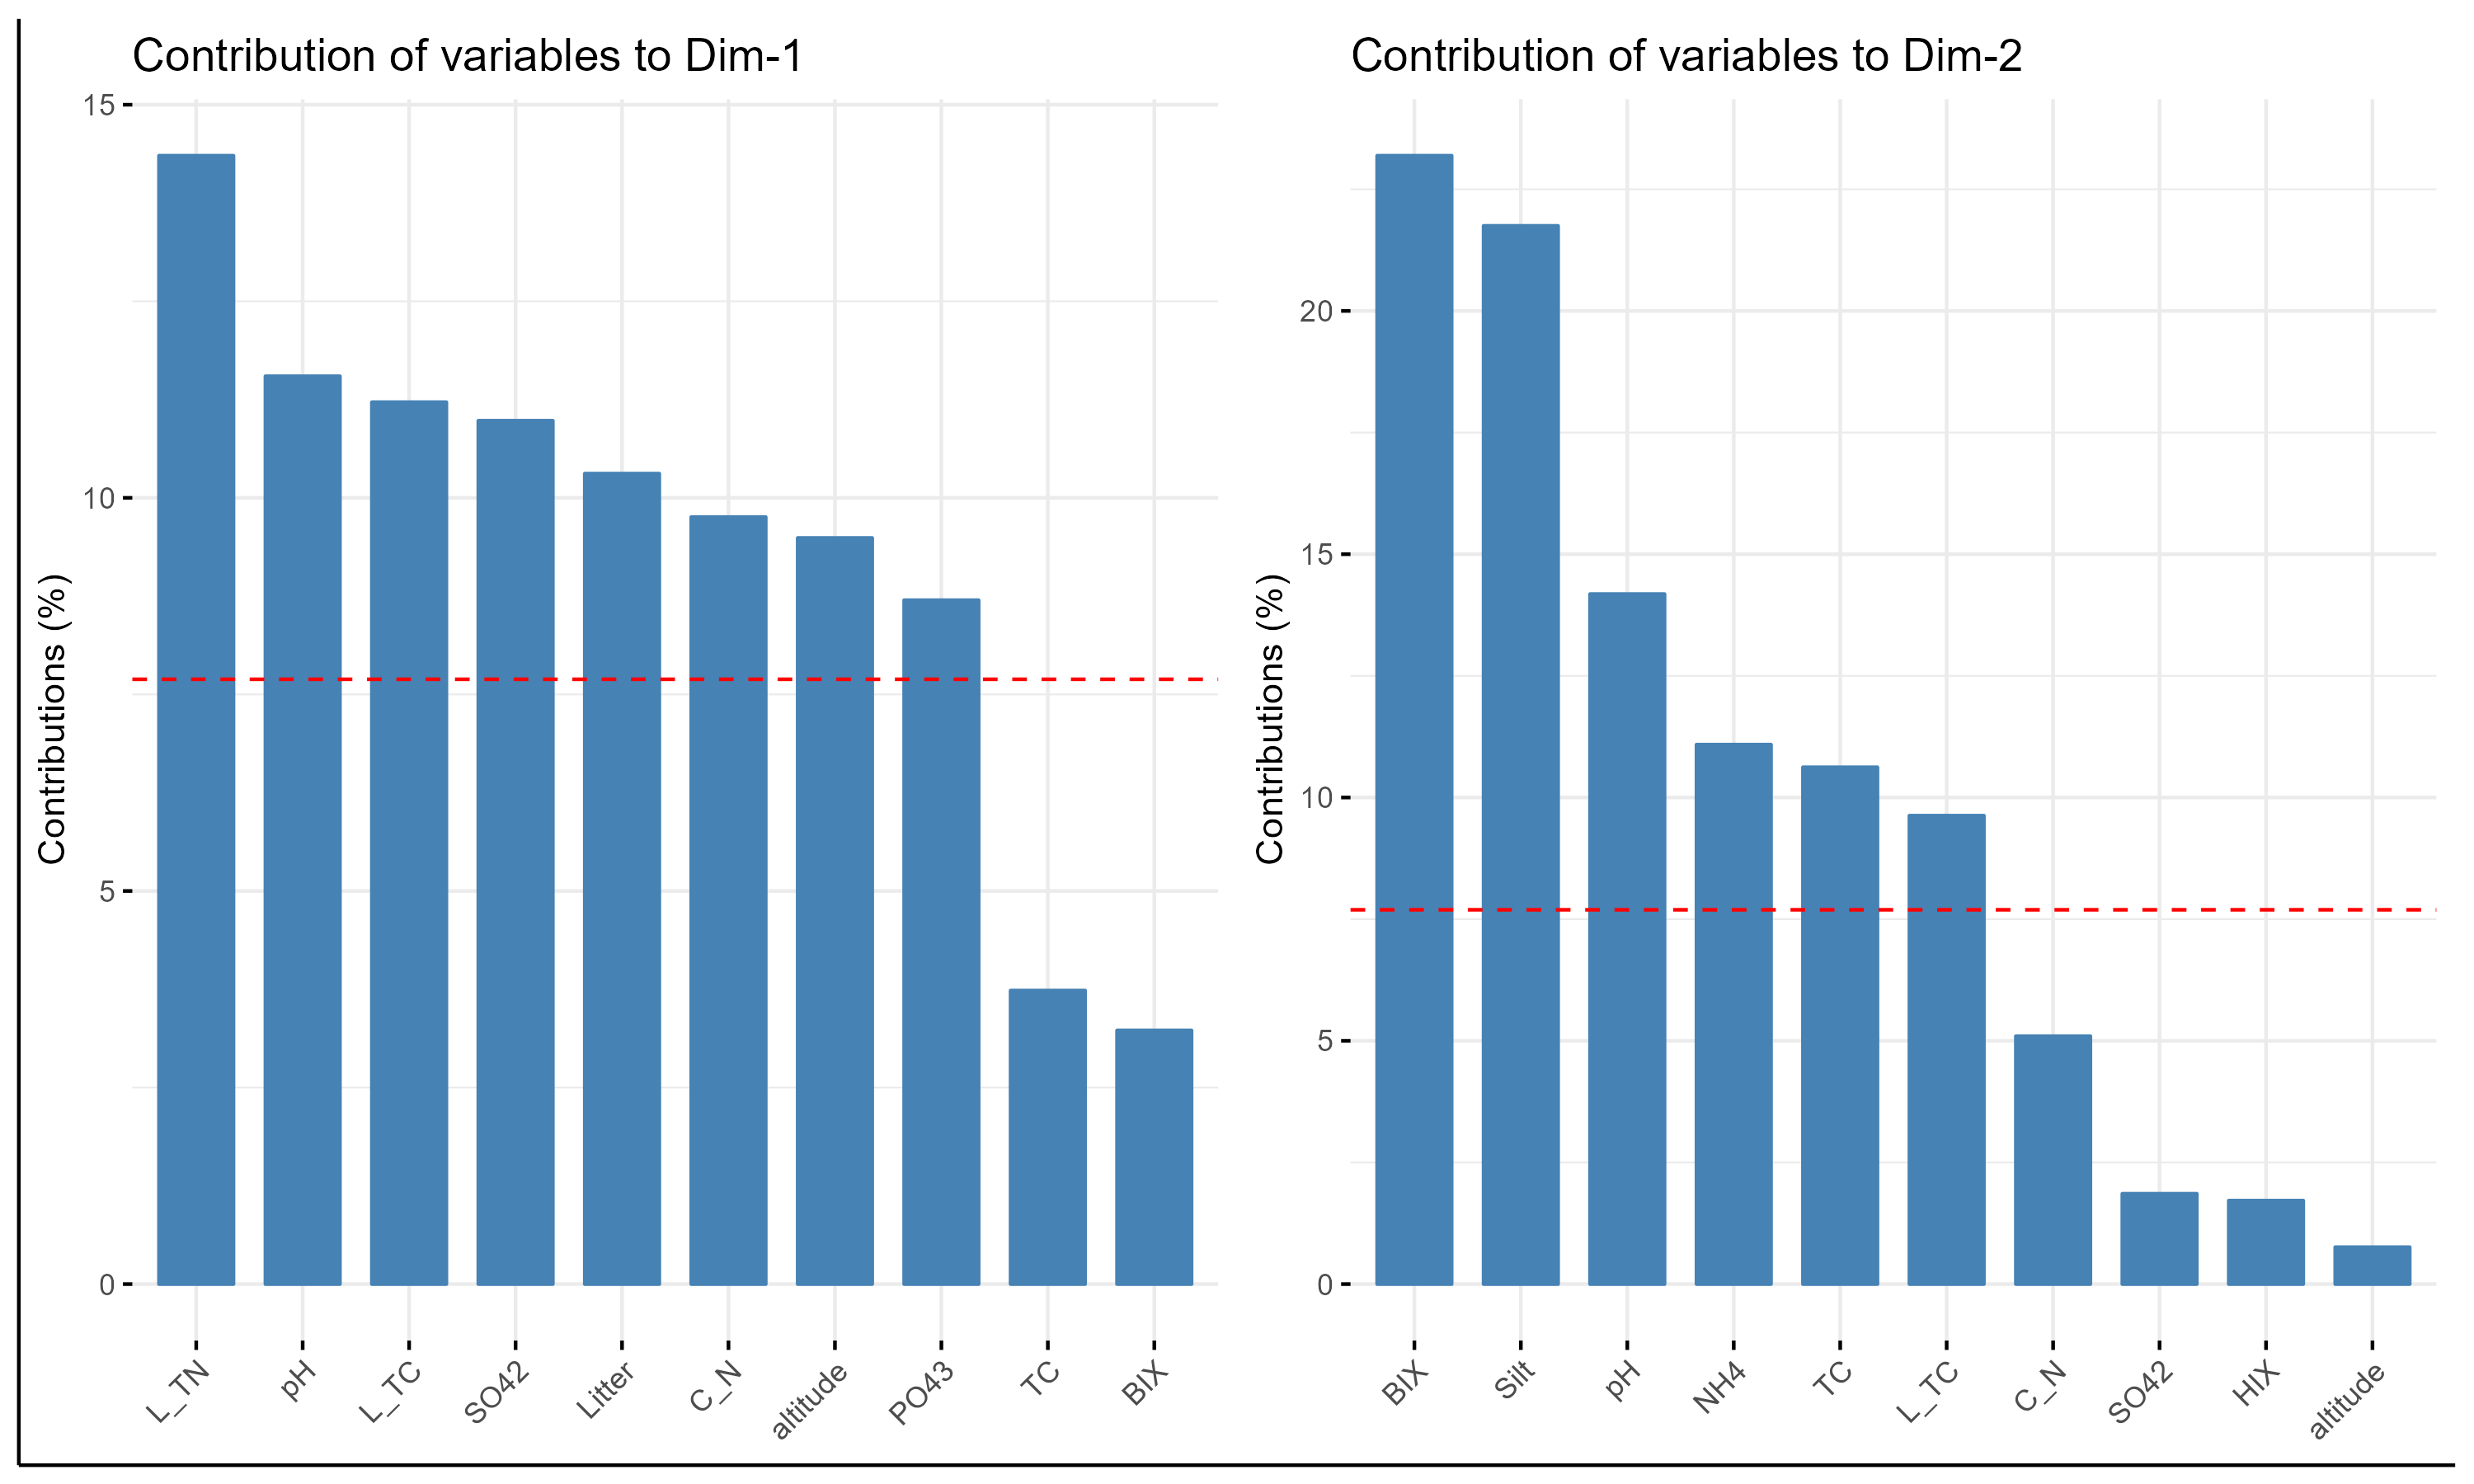

Data behind this chart, as committed beside it:
, Dim.1, Dim.2
altitude, 9.49, 0.7592
pH, 11.55, 14.18
TC, 3.734, 10.62
C_N, 9.756, 5.096
NH4, 1.824, 11.09
PO43, 8.699, 0.007347
SO42, 10.98, 1.858
Silt, 2.153, 21.75
Litter, 10.31, 0.001241
L_TC, 11.22, 9.628
L_TN, 14.35, 0.1055
BIX, 3.227, 23.19
HIX, 2.712, 1.717
